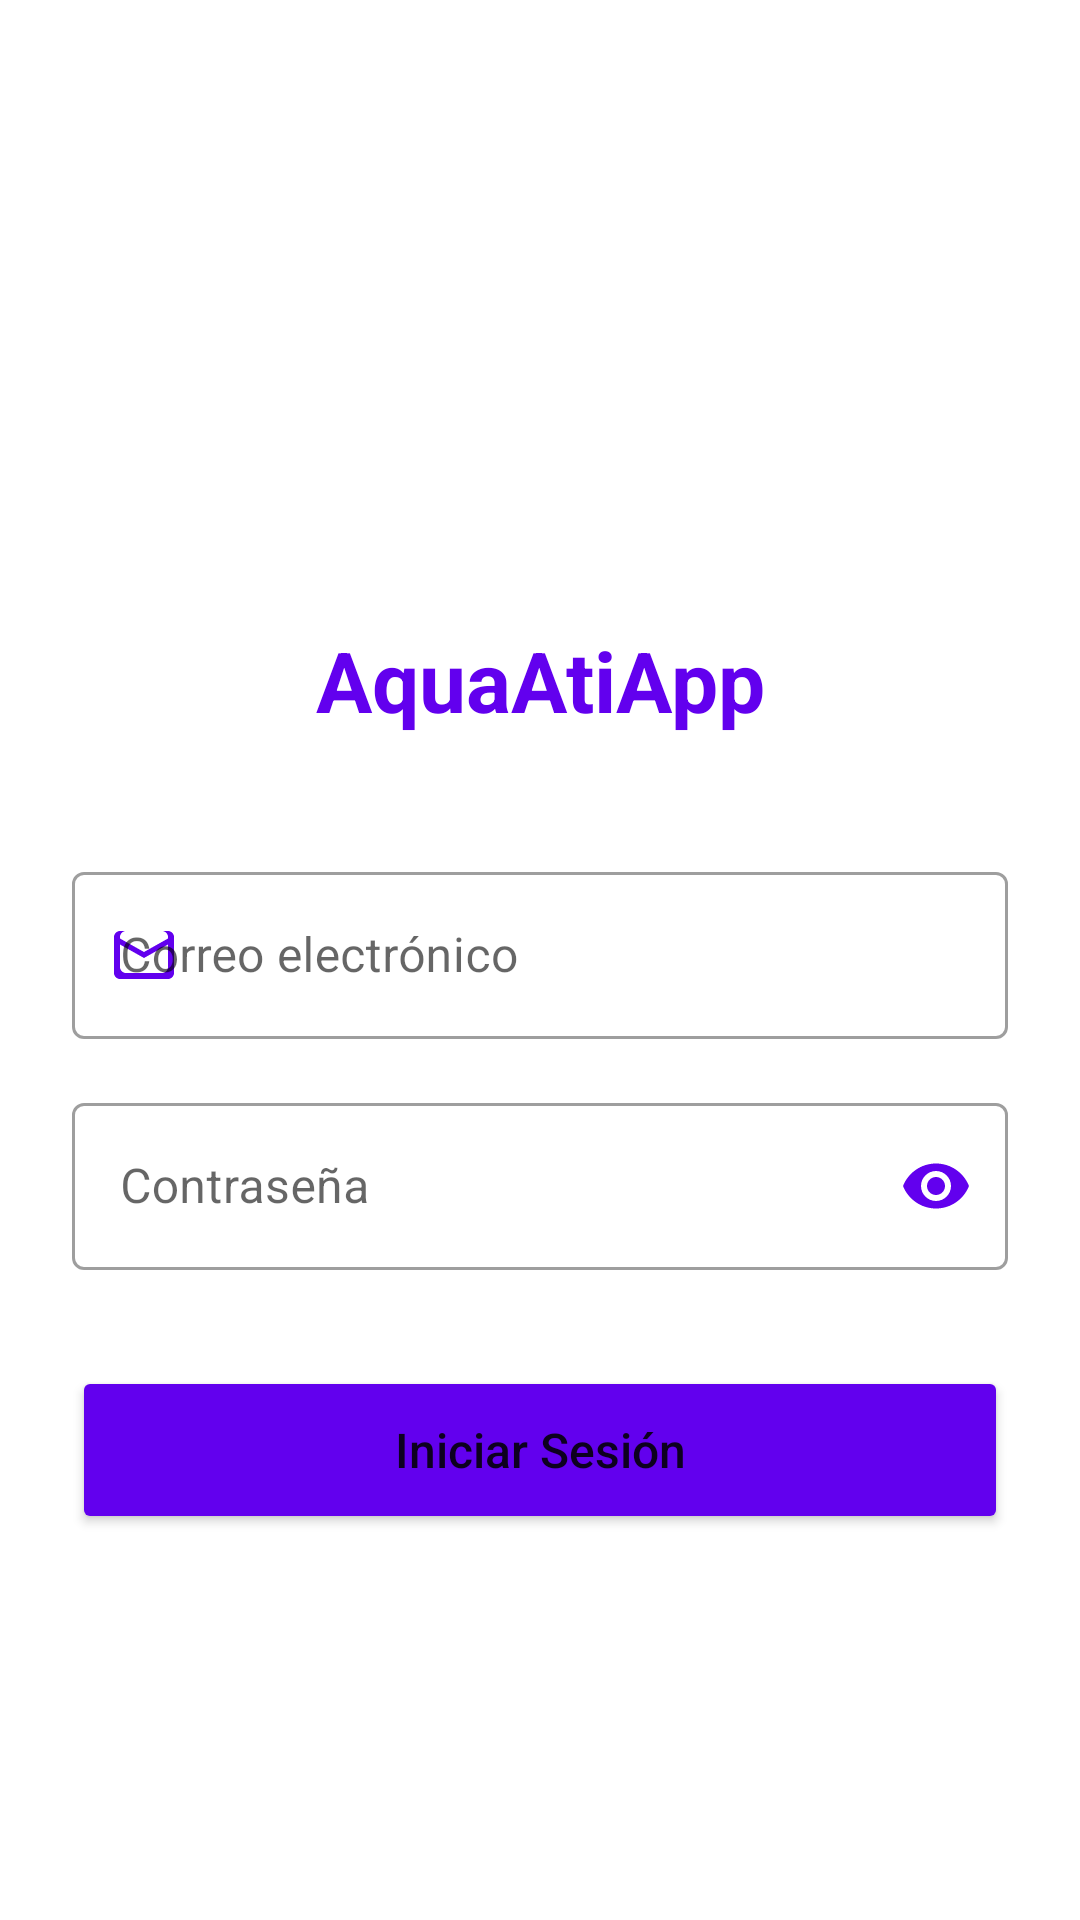

Layout XML and referenced resources for this Android screen:
<!-- AndroidManifest.xml: activity theme Theme.AquaAtiApp -->
<!-- res/layout/activity_login.xml -->
<?xml version="1.0" encoding="utf-8"?>
<androidx.constraintlayout.widget.ConstraintLayout xmlns:android="http://schemas.android.com/apk/res/android"
    xmlns:app="http://schemas.android.com/apk/res-auto"
    xmlns:tools="http://schemas.android.com/tools"
    android:layout_width="match_parent"
    android:layout_height="match_parent"
    android:background="?android:attr/windowBackground"
    android:padding="24dp"
    tools:context=".LoginActivity">

    <ImageView
        android:id="@+id/ivLogo"
        android:layout_width="120dp"
        android:layout_height="120dp"
        android:layout_marginTop="48dp"
        android:src="@mipmap/ic_launcher"
        app:layout_constraintEnd_toEndOf="parent"
        app:layout_constraintStart_toStartOf="parent"
        app:layout_constraintTop_toTopOf="parent" />

    <TextView
        android:id="@+id/tvTitle"
        android:layout_width="wrap_content"
        android:layout_height="wrap_content"
        android:layout_marginTop="16dp"
        android:text="AquaAtiApp"
        android:textColor="?attr/colorPrimary"
        android:textSize="28sp"
        android:textStyle="bold"
        app:layout_constraintEnd_toEndOf="parent"
        app:layout_constraintStart_toStartOf="parent"
        app:layout_constraintTop_toBottomOf="@id/ivLogo" />

    <com.google.android.material.textfield.TextInputLayout
        android:id="@+id/tilEmail"
        style="@style/Widget.MaterialComponents.TextInputLayout.OutlinedBox"
        android:layout_width="0dp"
        android:layout_height="wrap_content"
        android:layout_marginTop="40dp"
        android:hint="Correo electrónico"
        app:layout_constraintEnd_toEndOf="parent"
        app:layout_constraintStart_toStartOf="parent"
        app:layout_constraintTop_toBottomOf="@id/tvTitle"
        app:startIconDrawable="@drawable/ic_email"
        app:startIconTint="?attr/colorPrimary">

        <com.google.android.material.textfield.TextInputEditText
            android:id="@+id/etEmail"
            android:layout_width="match_parent"
            android:layout_height="wrap_content"
            android:inputType="textEmailAddress"
            android:textColor="?android:attr/textColorPrimary" />
    </com.google.android.material.textfield.TextInputLayout>

    <com.google.android.material.textfield.TextInputLayout
        android:id="@+id/tilPassword"
        style="@style/Widget.MaterialComponents.TextInputLayout.OutlinedBox"
        android:layout_width="0dp"
        android:layout_height="wrap_content"
        android:layout_marginTop="16dp"
        android:hint="Contraseña"
        app:endIconMode="password_toggle"
        app:endIconTint="?attr/colorPrimary"
        app:layout_constraintEnd_toEndOf="parent"
        app:layout_constraintStart_toStartOf="parent"
        app:layout_constraintTop_toBottomOf="@id/tilEmail"
        app:startIconDrawable="@drawable/ic_lock"
        app:startIconTint="?attr/colorPrimary">

        <com.google.android.material.textfield.TextInputEditText
            android:id="@+id/etPassword"
            android:layout_width="match_parent"
            android:layout_height="wrap_content"
            android:inputType="textPassword"
            android:textColor="?android:attr/textColorPrimary" />
    </com.google.android.material.textfield.TextInputLayout>

    <Button
        android:id="@+id/btnLogin"
        android:layout_width="0dp"
        android:layout_height="56dp"
        android:layout_marginTop="32dp"
        android:backgroundTint="?attr/colorPrimary"
        android:text="Iniciar Sesión"
        android:textAllCaps="false"
        android:textSize="16sp"
        app:cornerRadius="8dp"
        app:layout_constraintEnd_toEndOf="parent"
        app:layout_constraintStart_toStartOf="parent"
        app:layout_constraintTop_toBottomOf="@id/tilPassword" />

    <ProgressBar
        android:id="@+id/progressBar"
        android:layout_width="wrap_content"
        android:layout_height="wrap_content"
        android:visibility="gone"
        app:layout_constraintBottom_toBottomOf="parent"
        app:layout_constraintEnd_toEndOf="parent"
        app:layout_constraintStart_toStartOf="parent"
        app:layout_constraintTop_toTopOf="parent" />

</androidx.constraintlayout.widget.ConstraintLayout>
<!-- resources referenced by this layout -->
<resources>
  <!-- drawable ic_email (drawable) -->
  <vector xmlns:android="http://schemas.android.com/apk/res/android"
      android:width="24dp"
      android:height="24dp"
      android:viewportWidth="24"
      android:viewportHeight="24">
      <path
          android:fillColor="#FF000000"
          android:pathData="M20,4H4C2.9,4 2,4.9 2,6v12c0,1.1 0.9,2 2,2h16c1.1,0 2,-0.9 2,-2V6C22,4.9 21.1,4 20,4zM18,18H6c-1.1,0 -2,-0.9 -2,-2V8.5l8,4.5l8,-4.5V16C20,17.1 19.1,18 18,18zM12,11L4,6.5V6c0,-1.1 0.9,-2 2,-2h12c1.1,0 2,0.9 2,2v0.5L12,11z"/>
  </vector>
  <style name="Theme.AquaAtiApp" parent="Theme.MaterialComponents.DayNight.NoActionBar">
          
          <item name="colorPrimary">@color/purple_500</item>
          <item name="colorPrimaryVariant">@color/purple_700</item>
          <item name="colorOnPrimary">@color/white</item>
          
          <item name="colorSecondary">@color/teal_200</item>
          <item name="colorSecondaryVariant">@color/teal_700</item>
          <item name="colorOnSecondary">@color/black</item>
          
          <item name="android:statusBarColor">?attr/colorPrimaryVariant</item>
          
      </style>
  <!-- not gathered from this repository: default colours our renderer supplied (Android Studio template values) -->
  <color name="purple_500">#FF6200EE</color>
  <color name="purple_700">#FF3700B3</color>
  <color name="teal_200">#FF03DAC5</color>
  <color name="teal_700">#FF018786</color>
  <color name="black">#FF000000</color>
  <color name="white">#FFFFFFFF</color>
</resources>
